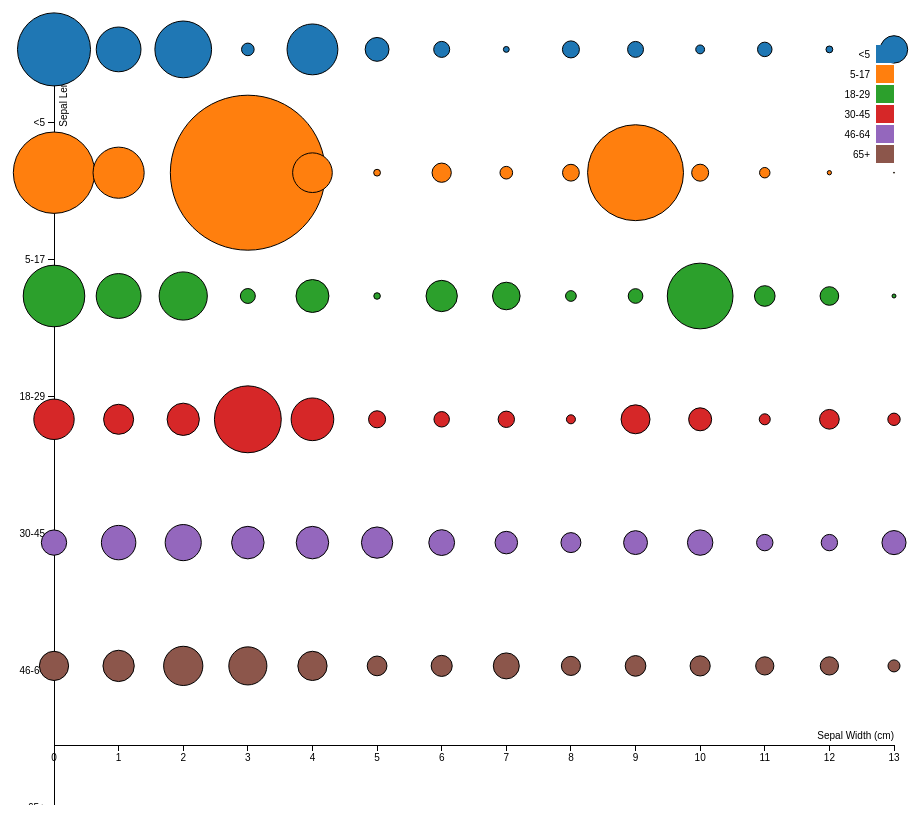
D3 v3 page, settled after 480 driven frames (8 s of simulated time); the page loaded 1 data file(s).



var margin = {top: 40, right: 40, bottom: 60, left: 80},
    width = 960 - margin.left - margin.right,
    height = 800 - margin.top - margin.bottom;

var x = d3.scale.linear()
    .range([0, width]);

var y = d3.scale.ordinal()
    .rangeRoundBands([0, width], .1);

var color = d3.scale.category10();

var xAxis = d3.svg.axis()
    .scale(x)
    .orient("bottom");

var yAxis = d3.svg.axis()
    .scale(y)
    .orient("left");

var svg = d3.select("body").append("svg")
    .attr("width", width + margin.left + margin.right)
    .attr("height", height + margin.top + margin.bottom)
  .append("g")
    .attr("transform", "translate(" + margin.left + "," + margin.top + ")");

d3.csv("data.csv", function(error, data) {
  if (error) throw error;

  data.forEach(function(d) {
    d.cost = +d.cost;
    d.week = +d.week;
	d.age_bucket= d.age_bucket;
  });

  y.domain(data.map(function(d) { return d.age_bucket; }));
  x.domain(d3.extent(data, function(d) { return d.week; })).nice();
  //y.domain(d3.extent(data, function(d) { return d.age_bucket; })).nice();

  svg.append("g")
      .attr("class", "x axis")
      .attr("transform", "translate(0," + height + ")")
      .call(xAxis)
    .append("text")
      .attr("class", "label")
      .attr("x", width)
      .attr("y", -6)
      .style("text-anchor", "end")
      .text("Sepal Width (cm)");

  svg.append("g")
      .attr("class", "y axis")
      .call(yAxis)
    .append("text")
      .attr("class", "label")
      .attr("transform", "rotate(-90)")
      .attr("y", 6)
      .attr("dy", ".71em")
      .style("text-anchor", "end")
      .text("Sepal Length (cm)")

  svg.selectAll(".dot")
      .data(data)
    .enter().append("circle")
      .attr("class", "dot")
      .attr("r", function(d) { return d.cost/500; })
      .attr("cx", function(d) { return x(d.week); })
      .attr("cy", function(d) { return y(d.age_bucket)*.9-10; })
      .style("fill", function(d) { return color(d.age_bucket); });

  var legend = svg.selectAll(".legend")
      .data(color.domain())
    .enter().append("g")
      .attr("class", "legend")
      .attr("transform", function(d, i) { return "translate(0," + i * 20 + ")"; });

  legend.append("rect")
      .attr("x", width - 18)
      .attr("width", 18)
      .attr("height", 18)
      .style("fill", color);

  legend.append("text")
      .attr("x", width - 24)
      .attr("y", 9)
      .attr("dy", ".35em")
      .style("text-anchor", "end")
      .text(function(d) { return d; });

});



### data: data.csv
age_bucket, cost, week
<5, 18261, 0
<5, 11189, 1
<5, 14185, 2
<5, 3150, 3
<5, 12714, 4
<5, 5968, 5
<5, 4004, 6
<5, 1470, 7
<5, 4257, 8
<5, 3987, 9
<5, 2212, 10
<5, 3625, 11
<5, 1707, 12
<5, 6856, 13
5-17, 20338, 0
5-17, 12784, 1
5-17, 3066, 2
5-17, 38742, 3
5-17, 9913, 4
5-17, 1697, 5
5-17, 4817, 6
5-17, 3160, 7
5-17, 4201, 8
5-17, 23977, 9
5-17, 4249, 10
5-17, 2611, 11
5-17, 1066, 12
5-17, 243.6, 13
18-29, 15389, 0
18-29, 11207, 1
18-29, 12052, 2
18-29, 3734, 3
18-29, 8233, 4
18-29, 1638, 5
18-29, 7831, 6
18-29, 6897, 7
18-29, 2686, 8
18-29, 3667, 9
18-29, 16430, 10
18-29, 5161, 11
18-29, 4655, 12
18-29, 999.3, 13
30-45, 10098, 0
30-45, 7511, 1
30-45, 8074, 2
30-45, 16717, 3
30-45, 10663, 4
30-45, 4261, 5
30-45, 3865, 6
30-45, 4093, 7
30-45, 2250, 8
30-45, 7235, 9
30-45, 5750, 10
30-45, 2754, 11
30-45, 4929, 12
30-45, 3094, 13
46-64, 6333, 0
46-64, 8608, 1
46-64, 9031, 2
46-64, 8131, 3
... 24 more rows